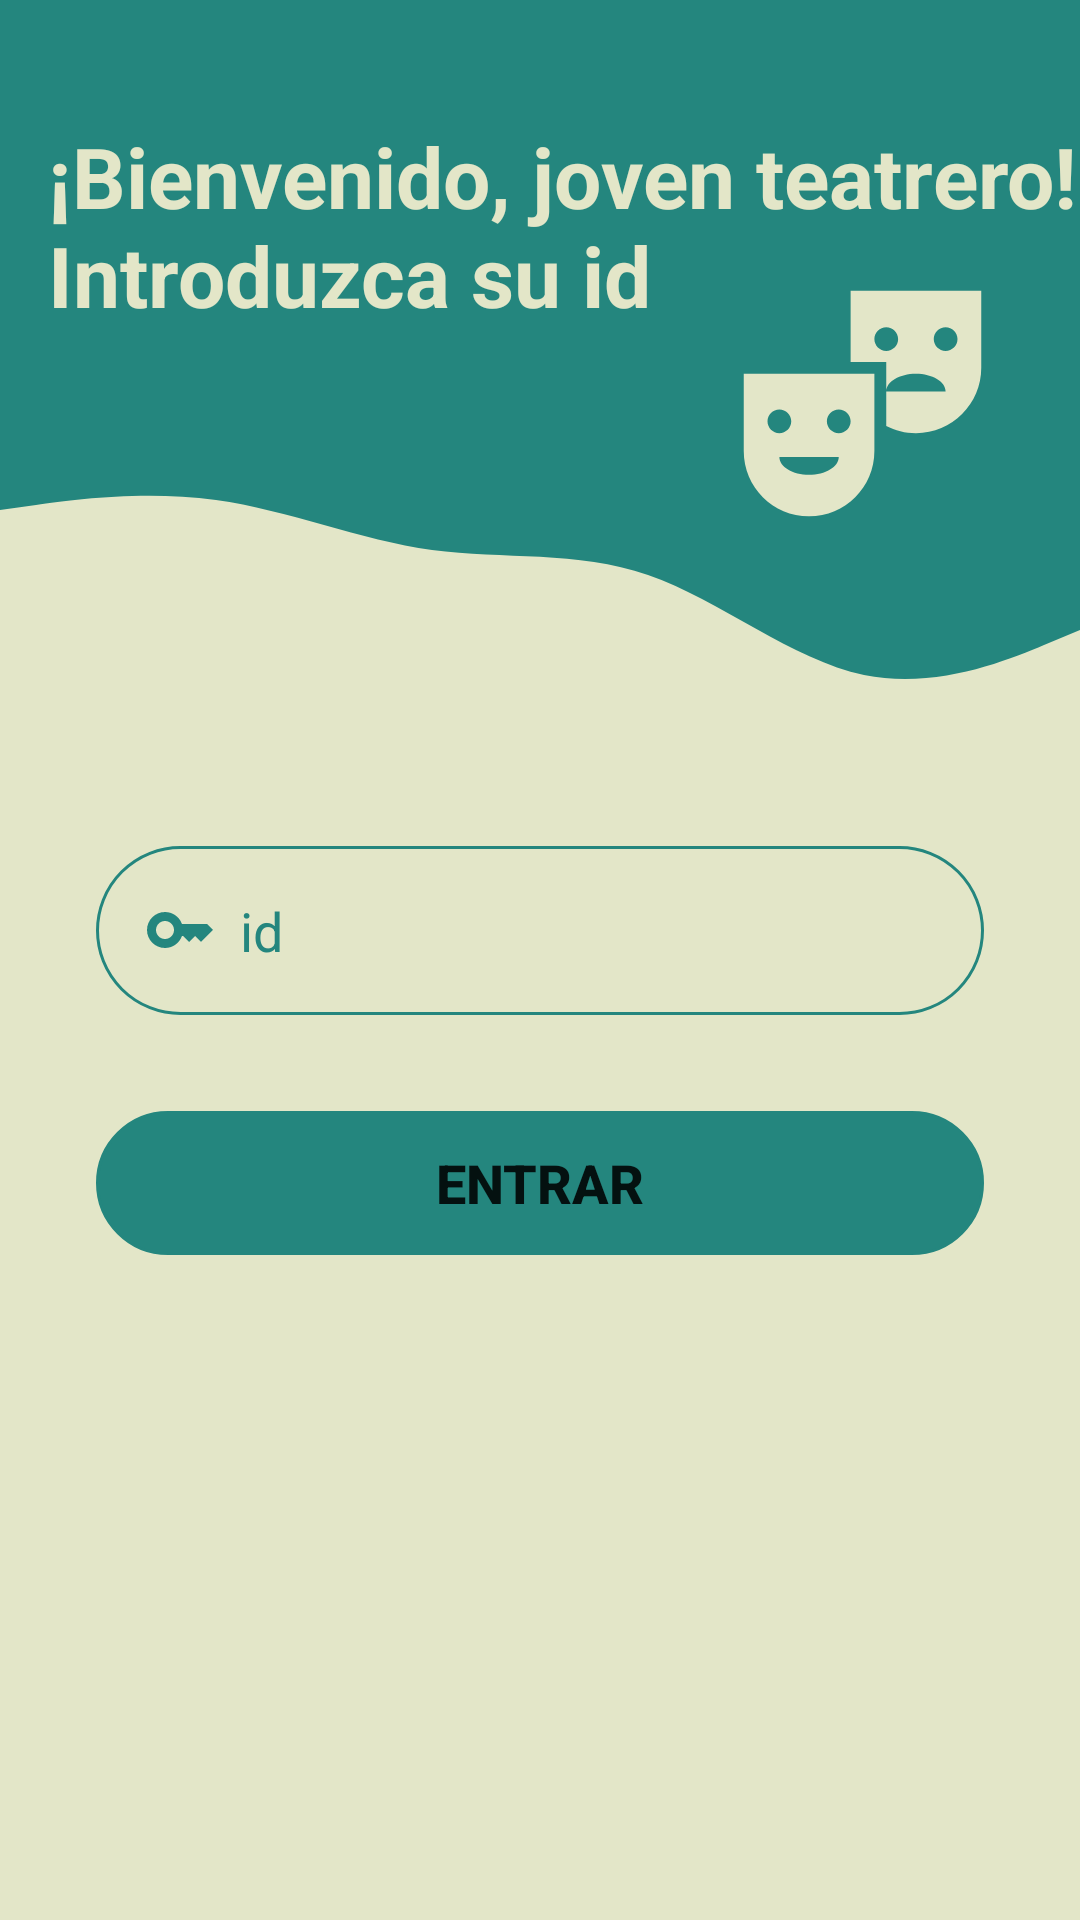

Produce the Android XML layout that renders to this screen, including the resource entries it uses.
<!-- AndroidManifest.xml: application theme Theme.JovenesALa42MuestraNacionalDeTeatro -->
<!-- res/layout/login.xml -->
<?xml version="1.0" encoding="utf-8"?>
<androidx.constraintlayout.widget.ConstraintLayout xmlns:android="http://schemas.android.com/apk/res/android"
    xmlns:app="http://schemas.android.com/apk/res-auto"
    android:layout_width="match_parent"
    android:layout_height="match_parent"
    android:background="?attr/colorOnPrimary">

    <View
        android:id="@+id/viewA"
        android:layout_width="match_parent"
        android:layout_height="150dp"
        android:background="@color/verde_700"
        app:layout_constraintEnd_toEndOf="parent"
        app:layout_constraintStart_toStartOf="parent"
        app:layout_constraintTop_toTopOf="parent" />

    <View
        android:id="@+id/viewB"
        android:layout_width="match_parent"
        android:layout_height="100dp"
        android:background="@drawable/wave"
        app:layout_constraintEnd_toEndOf="parent"
        app:layout_constraintStart_toStartOf="parent"
        app:layout_constraintTop_toBottomOf="@id/viewA" />

    <ImageView
        android:id="@+id/imageView"
        android:layout_width="95dp"
        android:layout_height="95dp"
        android:layout_marginHorizontal="25dp"
        android:layout_marginVertical="85dp"
        android:src="@drawable/theater"
        app:layout_constraintEnd_toEndOf="parent"
        app:layout_constraintTop_toTopOf="parent"
        app:tint="?attr/colorOnPrimary" />

    <TextView
        android:layout_width="0dp"
        android:layout_height="wrap_content"
        android:layout_margin="16dp"
        android:text="¡Bienvenido, joven teatrero! Introduzca su id"
        android:textColor="?attr/colorOnPrimary"
        android:textSize="28sp"
        android:textStyle="bold"
        app:layout_constraintBottom_toBottomOf="@+id/viewA"
        app:layout_constraintStart_toStartOf="parent"
        app:layout_constraintTop_toTopOf="@+id/viewA" />

    <EditText
        android:id="@+id/campoId"
        android:layout_width="0dp"
        android:layout_height="wrap_content"
        android:layout_margin="32dp"
        android:background="@drawable/campos_login"
        android:drawableStart="@drawable/key"
        android:drawablePadding="8dp"
        android:ems="10"
        android:hint="id"
        android:textColorHint="@color/verde_700"
        android:textColor="@color/verde_700"
        android:inputType="numberPassword"
        android:padding="16dp"
        app:layout_constraintEnd_toEndOf="parent"
        app:layout_constraintStart_toStartOf="parent"
        app:layout_constraintTop_toBottomOf="@+id/viewB" />

    <Button
        android:id="@+id/botonEntrar"
        android:layout_width="0dp"
        android:layout_height="wrap_content"
        android:layout_margin="32dp"
        android:background="@drawable/campos_login"
        android:padding="10dp"
        android:text="Entrar"
        android:textSize="18sp"
        android:textStyle="bold"
        app:backgroundTint="@color/verde_700"
        app:layout_constraintEnd_toEndOf="parent"
        app:layout_constraintStart_toStartOf="parent"
        app:layout_constraintTop_toBottomOf="@+id/campoId" />

</androidx.constraintlayout.widget.ConstraintLayout>
<!-- resources referenced by this layout -->
<resources>
  <color name="verde_700">#24867e</color>
  <!-- drawable campos_login (drawable) -->
  <?xml version="1.0" encoding="utf-8"?>
  <shape android:shape="rectangle" xmlns:android="http://schemas.android.com/apk/res/android">
      <stroke android:color="@color/verde_700"
          android:width="1dp"/>
      <corners android:radius="100dp"/>
  </shape>
  <!-- drawable key (drawable) -->
  <vector android:height="24dp" android:tint="@color/verde_700"
      android:viewportHeight="24" android:viewportWidth="24"
      android:width="24dp" xmlns:android="http://schemas.android.com/apk/res/android">
      <path android:fillColor="@android:color/white" android:pathData="M21,10h-8.35C11.83,7.67 9.61,6 7,6c-3.31,0 -6,2.69 -6,6s2.69,6 6,6c2.61,0 4.83,-1.67 5.65,-4H13l2,2l2,-2l2,2l4,-4.04L21,10zM7,15c-1.65,0 -3,-1.35 -3,-3c0,-1.65 1.35,-3 3,-3s3,1.35 3,3C10,13.65 8.65,15 7,15z"/>
  </vector>
  <!-- drawable theater (drawable) -->
  <vector android:height="24dp" android:tint="#505050"
      android:viewportHeight="24" android:viewportWidth="24"
      android:width="24dp" xmlns:android="http://schemas.android.com/apk/res/android">
      <path android:fillColor="@android:color/white" android:pathData="M2,16.5C2,19.54 4.46,22 7.5,22s5.5,-2.46 5.5,-5.5V10H2V16.5zM7.5,18.5C6.12,18.5 5,17.83 5,17h5C10,17.83 8.88,18.5 7.5,18.5zM10,13c0.55,0 1,0.45 1,1c0,0.55 -0.45,1 -1,1s-1,-0.45 -1,-1C9,13.45 9.45,13 10,13zM5,13c0.55,0 1,0.45 1,1c0,0.55 -0.45,1 -1,1s-1,-0.45 -1,-1C4,13.45 4.45,13 5,13z"/>
      <path android:fillColor="@android:color/white" android:pathData="M11,3v6h3v2.5c0,-0.83 1.12,-1.5 2.5,-1.5c1.38,0 2.5,0.67 2.5,1.5h-5V14v0.39c0.75,0.38 1.6,0.61 2.5,0.61c3.04,0 5.5,-2.46 5.5,-5.5V3H11zM14,8.08c-0.55,0 -1,-0.45 -1,-1c0,-0.55 0.45,-1 1,-1s1,0.45 1,1C15,7.64 14.55,8.08 14,8.08zM19,8.08c-0.55,0 -1,-0.45 -1,-1c0,-0.55 0.45,-1 1,-1s1,0.45 1,1C20,7.64 19.55,8.08 19,8.08z"/>
  </vector>
  <!-- drawable wave (drawable) -->
  <vector xmlns:android="http://schemas.android.com/apk/res/android"
      android:width="1440dp"
      android:height="320dp"
      android:viewportWidth="1440"
      android:viewportHeight="320">
    <path
        android:pathData="M0,64L48,58.7C96,53 192,43 288,53.3C384,64 480,96 576,106.7C672,117 768,107 864,133.3C960,160 1056,224 1152,240C1248,256 1344,224 1392,208L1440,192L1440,0L1392,0C1344,0 1248,0 1152,0C1056,0 960,0 864,0C768,0 672,0 576,0C480,0 384,0 288,0C192,0 96,0 48,0L0,0Z"
        android:fillColor="@color/verde_700"/>
  </vector>
  <style name="Theme.JovenesALa42MuestraNacionalDeTeatro" parent="Theme.MaterialComponents.DayNight.NoActionBar">
          
          <item name="colorPrimary">@color/verde_500</item>
          <item name="colorPrimaryVariant">@color/verde_700</item>
          <item name="colorOnPrimary">@color/cafe_200</item>
          
          <item name="colorSecondary">@color/cafe_200</item>
          <item name="colorSecondaryVariant">@color/cafe_700</item>
          <item name="colorOnSecondary">@color/cafe_700</item>
          
          <item name="android:statusBarColor">?attr/colorPrimaryVariant</item>
          
          <item name="colorAccent">?attr/colorPrimary</item>
          <item name="android:editTextColor">?attr/colorSecondaryVariant</item>
      </style>
  <color name="verde_500">#40b3a3</color>
  <color name="cafe_200">#e3e6c8</color>
  <color name="cafe_700">#39211d</color>
</resources>
